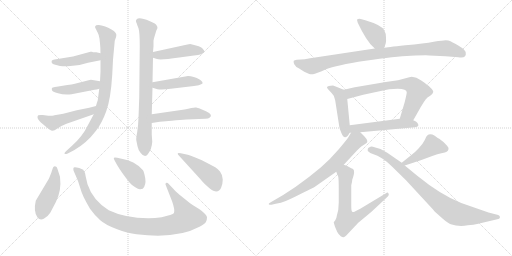
t = 0.00 s
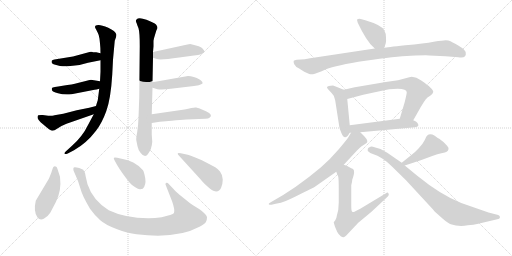
t = 3.06 s
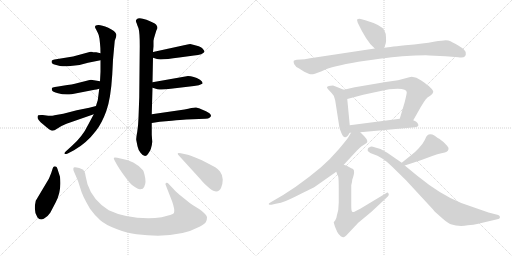
t = 6.12 s
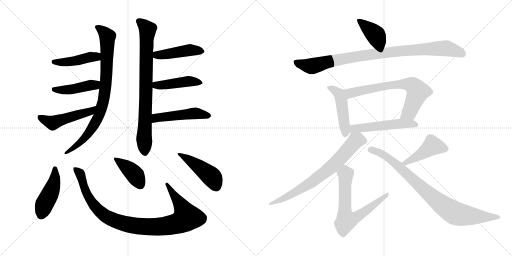
t = 9.18 s
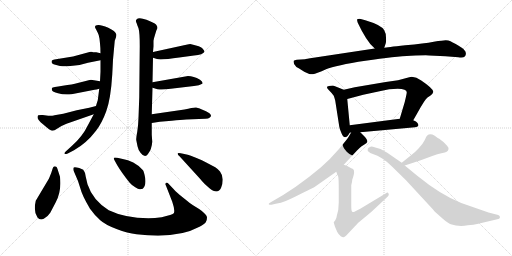
t = 12.24 s
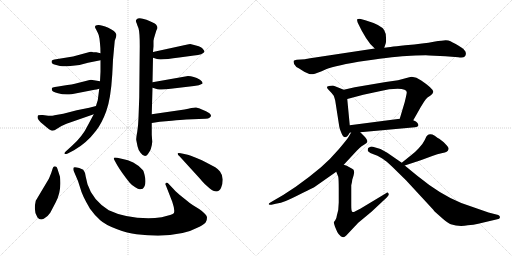
t = 15.29 s

The animated SVG that drew these frames (rendered in a browser with its animation timeline set to each time). Animation: 21 CSS @keyframes rules; one cycle of 15.29 s.

<svg version="1.1" viewBox="0 0 2048 1024" xmlns="http://www.w3.org/2000/svg">
  <g stroke="lightgray" stroke-dasharray="1,1" stroke-width="1" transform="scale(4, 4)">
    <line x1="0" y1="0" x2="256" y2="256"></line>
    <line x1="256" y1="0" x2="0" y2="256"></line>
    <line x1="128" y1="0" x2="128" y2="256"></line>
    <line x1="0" y1="128" x2="256" y2="128"></line>
    <line x1="256" y1="0" x2="512" y2="256"></line>
    <line x1="512" y1="0" x2="256" y2="256"></line>
    <line x1="384" y1="0" x2="384" y2="256"></line>
    <line x1="256" y1="128" x2="512" y2="128"></line>
  </g>
<g transform="scale(1, -1) translate(0, -850)">
   <style type="text/css">
    @keyframes keyframes0 {
      from {
       stroke: black;
       stroke-dashoffset: 832;
       stroke-width: 128;
       }
       73% {
       animation-timing-function: step-end;
       stroke: black;
       stroke-dashoffset: 0;
       stroke-width: 128;
       }
       to {
       stroke: black;
       stroke-width: 1024;
       }
       }
       #make-me-a-hanzi-animation-0 {
         animation: keyframes0 0.927083s both;
         animation-delay: 0.000000s;
         animation-timing-function: linear;
       }
    @keyframes keyframes1 {
      from {
       stroke: black;
       stroke-dashoffset: 440;
       stroke-width: 128;
       }
       59% {
       animation-timing-function: step-end;
       stroke: black;
       stroke-dashoffset: 0;
       stroke-width: 128;
       }
       to {
       stroke: black;
       stroke-width: 1024;
       }
       }
       #make-me-a-hanzi-animation-1 {
         animation: keyframes1 0.608073s both;
         animation-delay: 0.927083s;
         animation-timing-function: linear;
       }
    @keyframes keyframes2 {
      from {
       stroke: black;
       stroke-dashoffset: 440;
       stroke-width: 128;
       }
       59% {
       animation-timing-function: step-end;
       stroke: black;
       stroke-dashoffset: 0;
       stroke-width: 128;
       }
       to {
       stroke: black;
       stroke-width: 1024;
       }
       }
       #make-me-a-hanzi-animation-2 {
         animation: keyframes2 0.608073s both;
         animation-delay: 1.535156s;
         animation-timing-function: linear;
       }
    @keyframes keyframes3 {
      from {
       stroke: black;
       stroke-dashoffset: 496;
       stroke-width: 128;
       }
       62% {
       animation-timing-function: step-end;
       stroke: black;
       stroke-dashoffset: 0;
       stroke-width: 128;
       }
       to {
       stroke: black;
       stroke-width: 1024;
       }
       }
       #make-me-a-hanzi-animation-3 {
         animation: keyframes3 0.653646s both;
         animation-delay: 2.143229s;
         animation-timing-function: linear;
       }
    @keyframes keyframes4 {
      from {
       stroke: black;
       stroke-dashoffset: 794;
       stroke-width: 128;
       }
       72% {
       animation-timing-function: step-end;
       stroke: black;
       stroke-dashoffset: 0;
       stroke-width: 128;
       }
       to {
       stroke: black;
       stroke-width: 1024;
       }
       }
       #make-me-a-hanzi-animation-4 {
         animation: keyframes4 0.896159s both;
         animation-delay: 2.796875s;
         animation-timing-function: linear;
       }
    @keyframes keyframes5 {
      from {
       stroke: black;
       stroke-dashoffset: 449;
       stroke-width: 128;
       }
       59% {
       animation-timing-function: step-end;
       stroke: black;
       stroke-dashoffset: 0;
       stroke-width: 128;
       }
       to {
       stroke: black;
       stroke-width: 1024;
       }
       }
       #make-me-a-hanzi-animation-5 {
         animation: keyframes5 0.615397s both;
         animation-delay: 3.693034s;
         animation-timing-function: linear;
       }
    @keyframes keyframes6 {
      from {
       stroke: black;
       stroke-dashoffset: 445;
       stroke-width: 128;
       }
       59% {
       animation-timing-function: step-end;
       stroke: black;
       stroke-dashoffset: 0;
       stroke-width: 128;
       }
       to {
       stroke: black;
       stroke-width: 1024;
       }
       }
       #make-me-a-hanzi-animation-6 {
         animation: keyframes6 0.612142s both;
         animation-delay: 4.308431s;
         animation-timing-function: linear;
       }
    @keyframes keyframes7 {
      from {
       stroke: black;
       stroke-dashoffset: 481;
       stroke-width: 128;
       }
       61% {
       animation-timing-function: step-end;
       stroke: black;
       stroke-dashoffset: 0;
       stroke-width: 128;
       }
       to {
       stroke: black;
       stroke-width: 1024;
       }
       }
       #make-me-a-hanzi-animation-7 {
         animation: keyframes7 0.641439s both;
         animation-delay: 4.920573s;
         animation-timing-function: linear;
       }
    @keyframes keyframes8 {
      from {
       stroke: black;
       stroke-dashoffset: 449;
       stroke-width: 128;
       }
       59% {
       animation-timing-function: step-end;
       stroke: black;
       stroke-dashoffset: 0;
       stroke-width: 128;
       }
       to {
       stroke: black;
       stroke-width: 1024;
       }
       }
       #make-me-a-hanzi-animation-8 {
         animation: keyframes8 0.615397s both;
         animation-delay: 5.562012s;
         animation-timing-function: linear;
       }
    @keyframes keyframes9 {
      from {
       stroke: black;
       stroke-dashoffset: 981;
       stroke-width: 128;
       }
       76% {
       animation-timing-function: step-end;
       stroke: black;
       stroke-dashoffset: 0;
       stroke-width: 128;
       }
       to {
       stroke: black;
       stroke-width: 1024;
       }
       }
       #make-me-a-hanzi-animation-9 {
         animation: keyframes9 1.048340s both;
         animation-delay: 6.177409s;
         animation-timing-function: linear;
       }
    @keyframes keyframes10 {
      from {
       stroke: black;
       stroke-dashoffset: 404;
       stroke-width: 128;
       }
       57% {
       animation-timing-function: step-end;
       stroke: black;
       stroke-dashoffset: 0;
       stroke-width: 128;
       }
       to {
       stroke: black;
       stroke-width: 1024;
       }
       }
       #make-me-a-hanzi-animation-10 {
         animation: keyframes10 0.578776s both;
         animation-delay: 7.225749s;
         animation-timing-function: linear;
       }
    @keyframes keyframes11 {
      from {
       stroke: black;
       stroke-dashoffset: 457;
       stroke-width: 128;
       }
       60% {
       animation-timing-function: step-end;
       stroke: black;
       stroke-dashoffset: 0;
       stroke-width: 128;
       }
       to {
       stroke: black;
       stroke-width: 1024;
       }
       }
       #make-me-a-hanzi-animation-11 {
         animation: keyframes11 0.621908s both;
         animation-delay: 7.804525s;
         animation-timing-function: linear;
       }
    @keyframes keyframes12 {
      from {
       stroke: black;
       stroke-dashoffset: 395;
       stroke-width: 128;
       }
       56% {
       animation-timing-function: step-end;
       stroke: black;
       stroke-dashoffset: 0;
       stroke-width: 128;
       }
       to {
       stroke: black;
       stroke-width: 1024;
       }
       }
       #make-me-a-hanzi-animation-12 {
         animation: keyframes12 0.571452s both;
         animation-delay: 8.426433s;
         animation-timing-function: linear;
       }
    @keyframes keyframes13 {
      from {
       stroke: black;
       stroke-dashoffset: 933;
       stroke-width: 128;
       }
       75% {
       animation-timing-function: step-end;
       stroke: black;
       stroke-dashoffset: 0;
       stroke-width: 128;
       }
       to {
       stroke: black;
       stroke-width: 1024;
       }
       }
       #make-me-a-hanzi-animation-13 {
         animation: keyframes13 1.009277s both;
         animation-delay: 8.997885s;
         animation-timing-function: linear;
       }
    @keyframes keyframes14 {
      from {
       stroke: black;
       stroke-dashoffset: 460;
       stroke-width: 128;
       }
       60% {
       animation-timing-function: step-end;
       stroke: black;
       stroke-dashoffset: 0;
       stroke-width: 128;
       }
       to {
       stroke: black;
       stroke-width: 1024;
       }
       }
       #make-me-a-hanzi-animation-14 {
         animation: keyframes14 0.624349s both;
         animation-delay: 10.007162s;
         animation-timing-function: linear;
       }
    @keyframes keyframes15 {
      from {
       stroke: black;
       stroke-dashoffset: 687;
       stroke-width: 128;
       }
       69% {
       animation-timing-function: step-end;
       stroke: black;
       stroke-dashoffset: 0;
       stroke-width: 128;
       }
       to {
       stroke: black;
       stroke-width: 1024;
       }
       }
       #make-me-a-hanzi-animation-15 {
         animation: keyframes15 0.809082s both;
         animation-delay: 10.631511s;
         animation-timing-function: linear;
       }
    @keyframes keyframes16 {
      from {
       stroke: black;
       stroke-dashoffset: 522;
       stroke-width: 128;
       }
       63% {
       animation-timing-function: step-end;
       stroke: black;
       stroke-dashoffset: 0;
       stroke-width: 128;
       }
       to {
       stroke: black;
       stroke-width: 1024;
       }
       }
       #make-me-a-hanzi-animation-16 {
         animation: keyframes16 0.674805s both;
         animation-delay: 11.440593s;
         animation-timing-function: linear;
       }
    @keyframes keyframes17 {
      from {
       stroke: black;
       stroke-dashoffset: 715;
       stroke-width: 128;
       }
       70% {
       animation-timing-function: step-end;
       stroke: black;
       stroke-dashoffset: 0;
       stroke-width: 128;
       }
       to {
       stroke: black;
       stroke-width: 1024;
       }
       }
       #make-me-a-hanzi-animation-17 {
         animation: keyframes17 0.831868s both;
         animation-delay: 12.115398s;
         animation-timing-function: linear;
       }
    @keyframes keyframes18 {
      from {
       stroke: black;
       stroke-dashoffset: 664;
       stroke-width: 128;
       }
       68% {
       animation-timing-function: step-end;
       stroke: black;
       stroke-dashoffset: 0;
       stroke-width: 128;
       }
       to {
       stroke: black;
       stroke-width: 1024;
       }
       }
       #make-me-a-hanzi-animation-18 {
         animation: keyframes18 0.790365s both;
         animation-delay: 12.947266s;
         animation-timing-function: linear;
       }
    @keyframes keyframes19 {
      from {
       stroke: black;
       stroke-dashoffset: 444;
       stroke-width: 128;
       }
       59% {
       animation-timing-function: step-end;
       stroke: black;
       stroke-dashoffset: 0;
       stroke-width: 128;
       }
       to {
       stroke: black;
       stroke-width: 1024;
       }
       }
       #make-me-a-hanzi-animation-19 {
         animation: keyframes19 0.611328s both;
         animation-delay: 13.737631s;
         animation-timing-function: linear;
       }
    @keyframes keyframes20 {
      from {
       stroke: black;
       stroke-dashoffset: 854;
       stroke-width: 128;
       }
       74% {
       animation-timing-function: step-end;
       stroke: black;
       stroke-dashoffset: 0;
       stroke-width: 128;
       }
       to {
       stroke: black;
       stroke-width: 1024;
       }
       }
       #make-me-a-hanzi-animation-20 {
         animation: keyframes20 0.944987s both;
         animation-delay: 14.348959s;
         animation-timing-function: linear;
       }
</style>
<path d="M 402.0 609.0 L 402.0 563.0 L 400.0 525.0 L 397.0 495.0 L 391.0 449.0 Q 386.0 434.0 384.0 426.0 L 375.0 393.0 L 352.0 350.0 Q 330.0 304.0 288.0 267.0 L 265.0 246.0 Q 257.0 239.0 258.0 236.0 Q 259.0 232.0 271.0 236.0 L 296.0 249.0 Q 347.0 278.0 384.0 327.0 Q 407.0 356.0 425.0 405.0 Q 443.0 454.0 449.0 552.0 L 452.0 611.0 L 459.0 687.0 L 464.0 701.0 Q 466.0 710.0 465.0 713.0 Q 462.0 726.0 433.0 739.0 Q 404.0 751.0 393.0 750.0 Q 373.0 749.0 384.0 733.0 L 391.0 719.0 Q 395.0 713.0 398.0 695.0 L 400.0 676.0 Q 402.0 658.0 402.0 637.0 L 402.0 609.0 Z" fill="lightgray"></path> 
<path d="M 402.0 637.0 L 385.0 641.0 L 372.0 641.0 L 368.0 643.0 L 362.0 643.0 L 292.0 624.0 L 218.0 612.0 Q 209.0 611.0 207.0 607.0 Q 206.0 604.0 207.0 599.0 Q 208.0 594.0 225.0 590.0 Q 242.0 585.0 251.0 585.0 Q 259.0 584.0 291.0 587.0 Q 322.0 589.0 352.0 599.0 L 402.0 609.0 C 431.0 615.0 431.0 630.0 402.0 637.0 Z" fill="lightgray"></path> 
<path d="M 400.0 525.0 L 364.0 531.0 Q 357.0 531.0 339.0 525.0 L 311.0 518.0 Q 291.0 512.0 251.0 507.0 Q 210.0 501.0 208.0 498.0 Q 206.0 494.0 208.0 489.0 Q 209.0 483.0 232.0 477.0 Q 255.0 470.0 286.0 473.0 L 378.0 491.0 Q 385.0 491.0 397.0 495.0 C 426.0 504.0 430.0 520.0 400.0 525.0 Z" fill="lightgray"></path> 
<path d="M 384.0 426.0 L 357.0 419.0 L 307.0 409.0 L 253.0 395.0 L 218.0 389.0 Q 213.0 387.0 193.0 387.0 L 171.0 390.0 Q 160.0 391.0 153.0 389.0 Q 150.0 388.0 150.0 381.0 Q 150.0 371.0 172.0 353.0 Q 194.0 334.0 200.0 331.0 Q 211.0 322.0 228.0 335.0 Q 245.0 347.0 266.0 355.0 L 375.0 393.0 C 403.0 403.0 413.0 434.0 384.0 426.0 Z" fill="lightgray"></path> 
<path d="M 625.0 727.0 L 630.0 738.0 Q 630.0 745.0 624.0 752.0 Q 617.0 759.0 586.0 771.0 Q 554.0 783.0 546.0 772.0 Q 542.0 767.0 544.0 764.0 Q 545.0 760.0 547.0 756.0 Q 548.0 752.0 554.0 737.0 Q 559.0 721.0 559.0 666.0 L 557.0 461.0 L 554.0 379.0 Q 553.0 349.0 549.0 323.0 Q 544.0 296.0 545.0 290.0 L 550.0 265.0 Q 554.0 247.0 562.0 239.0 Q 580.0 215.0 592.0 234.0 Q 607.0 253.0 609.0 283.0 L 607.0 311.0 L 607.0 358.0 L 607.0 393.0 L 610.0 499.0 L 610.0 521.0 L 612.0 619.0 L 612.0 642.0 L 614.0 665.0 L 614.0 687.0 L 616.0 697.0 L 625.0 727.0 Z" fill="lightgray"></path> 
<path d="M 612.0 619.0 L 628.0 614.0 Q 642.0 609.0 717.0 620.0 L 776.0 628.0 Q 812.0 631.0 818.0 643.0 Q 818.0 647.0 811.0 655.0 Q 804.0 665.0 761.0 674.0 Q 757.0 674.0 745.0 671.0 L 612.0 642.0 C 583.0 636.0 583.0 628.0 612.0 619.0 Z" fill="lightgray"></path> 
<path d="M 610.0 499.0 L 630.0 493.0 Q 649.0 490.0 683.0 495.0 L 776.0 506.0 Q 798.0 507.0 809.0 515.0 Q 814.0 521.0 800.0 531.0 Q 774.0 546.0 752.0 546.0 L 610.0 521.0 C 580.0 516.0 581.0 508.0 610.0 499.0 Z" fill="lightgray"></path> 
<path d="M 607.0 358.0 L 639.0 363.0 L 687.0 367.0 Q 724.0 371.0 745.0 372.0 L 822.0 375.0 Q 834.0 375.0 838.0 379.0 Q 855.0 390.0 824.0 405.0 L 796.0 417.0 Q 792.0 417.0 785.0 420.0 Q 777.0 422.0 738.0 412.0 L 607.0 393.0 C 577.0 389.0 577.0 353.0 607.0 358.0 Z" fill="lightgray"></path> 
<path d="M 201.0 -1.0 L 223.0 41.0 Q 247.0 87.0 240.0 143.0 L 230.0 174.0 Q 228.0 181.0 225.0 183.0 Q 214.0 190.0 209.0 171.0 Q 206.0 159.0 196.0 136.0 L 143.0 47.0 Q 133.0 3.0 150.0 -20.0 Q 160.0 -32.0 175.0 -25.0 Q 190.0 -18.0 201.0 -1.0 Z" fill="lightgray"></path> 
<path d="M 664.0 107.0 L 689.0 43.0 Q 700.0 11.0 696.0 -1.0 Q 695.0 -7.0 669.0 -13.0 Q 649.0 -20.0 620.0 -22.0 Q 510.0 -27.0 435.0 9.0 Q 371.0 49.0 350.0 113.0 L 343.0 143.0 Q 340.0 163.0 333.0 171.0 L 317.0 178.0 Q 298.0 183.0 295.0 180.0 Q 292.0 177.0 294.0 168.0 L 303.0 147.0 Q 313.0 127.0 321.0 98.0 Q 328.0 69.0 360.0 15.0 Q 380.0 -13.0 401.0 -31.0 Q 421.0 -49.0 466.0 -66.0 Q 511.0 -83.0 546.0 -87.0 Q 706.0 -107.0 798.0 -57.0 Q 818.0 -46.0 823.0 -39.0 Q 828.0 -32.0 828.0 -20.0 Q 828.0 -4.0 772.0 29.0 Q 758.0 38.0 748.0 47.0 L 718.0 71.0 Q 698.0 89.0 695.0 93.0 L 676.0 113.0 Q 669.0 121.0 664.0 118.0 Q 659.0 115.0 664.0 107.0 Z" fill="lightgray"></path> 
<path d="M 561.0 93.0 L 571.0 95.0 Q 585.0 109.0 581.0 137.0 Q 576.0 164.0 572.0 169.0 Q 556.0 188.0 533.0 200.0 Q 509.0 211.0 495.0 213.0 L 469.0 219.0 Q 458.0 221.0 456.0 219.0 Q 453.0 217.0 459.0 207.0 L 469.0 189.0 Q 486.0 160.0 518.0 120.0 Q 529.0 107.0 541.0 101.0 Q 554.0 92.0 561.0 93.0 Z" fill="lightgray"></path> 
<path d="M 718.0 225.0 L 801.0 134.0 Q 806.0 127.0 820.0 113.0 L 838.0 97.0 Q 871.0 71.0 884.0 98.0 Q 891.0 113.0 891.0 132.0 Q 890.0 151.0 880.0 164.0 Q 870.0 176.0 861.0 181.0 L 823.0 201.0 Q 794.0 216.0 781.0 220.0 Q 761.0 229.0 751.0 231.0 L 723.0 237.0 Q 713.0 240.0 711.0 237.0 Q 709.0 233.0 718.0 225.0 Z" fill="lightgray"></path> 
<path d="M 1537.0 659.5 L 1543.0 677.5 Q 1545.0 683.5 1544.0 700.5 Q 1544.0 717.5 1537.0 729.5 Q 1526.0 750.5 1461.0 769.5 L 1443.0 774.5 Q 1432.0 775.5 1429.0 773.5 Q 1427.0 771.5 1431.0 759.5 L 1447.0 727.5 L 1464.0 698.5 Q 1480.0 672.5 1499.0 656.5 C 1522.0 636.5 1528.0 631.5 1537.0 659.5 Z" fill="lightgray"></path> 
<path d="M 1782.0 625.5 L 1833.0 621.5 Q 1854.0 618.5 1859.0 624.5 Q 1865.0 630.5 1863.0 639.5 Q 1862.0 648.5 1847.0 659.5 Q 1832.0 670.5 1821.0 675.5 Q 1810.0 680.5 1802.0 685.5 Q 1794.0 689.5 1783.0 689.5 Q 1773.0 689.5 1735.0 683.5 Q 1698.0 676.5 1621.0 669.5 Q 1545.0 661.5 1537.0 659.5 L 1499.0 656.5 L 1254.0 619.5 Q 1223.0 614.5 1220.0 613.5 L 1187.0 611.5 Q 1178.0 610.5 1175.0 607.5 Q 1173.0 603.5 1177.0 593.5 Q 1182.0 583.5 1195.0 577.5 L 1217.0 563.5 L 1237.0 554.5 Q 1247.0 551.5 1256.0 554.5 Q 1266.0 556.5 1304.0 573.5 Q 1343.0 589.5 1462.0 607.5 Q 1582.0 625.5 1643.0 627.5 Q 1704.0 629.5 1717.0 628.5 L 1782.0 625.5 Z" fill="lightgray"></path> 
<path d="M 1375.0 491.5 L 1335.0 507.5 Q 1333.0 508.5 1323.0 507.5 Q 1313.0 506.5 1313.0 505.5 Q 1302.0 503.5 1315.0 490.5 Q 1328.0 477.5 1335.0 467.5 Q 1339.0 456.5 1341.0 447.5 L 1357.0 344.5 Q 1358.0 334.5 1366.0 317.5 Q 1379.0 284.5 1399.0 319.5 C 1401.0 323.5 1401.0 323.5 1399.0 349.5 L 1389.0 454.5 C 1386.0 484.5 1386.0 487.5 1375.0 491.5 Z" fill="lightgray"></path> 
<path d="M 1637.0 541.5 L 1592.0 529.5 L 1543.0 522.5 L 1419.0 501.5 L 1375.0 491.5 C 1346.0 484.5 1360.0 446.5 1389.0 454.5 L 1453.0 471.5 L 1523.0 486.5 Q 1556.0 495.5 1591.0 495.5 Q 1627.0 495.5 1627.0 481.5 Q 1627.0 475.5 1619.0 442.5 L 1599.0 375.5 C 1590.0 346.5 1638.0 343.5 1653.0 369.5 L 1669.0 397.5 Q 1699.0 452.5 1710.0 460.5 Q 1722.0 467.5 1729.0 474.5 L 1733.0 482.5 Q 1735.0 494.5 1685.0 528.5 Q 1660.0 546.5 1637.0 541.5 Z" fill="lightgray"></path> 
<path d="M 1399.0 319.5 L 1404.0 319.5 L 1441.0 321.5 L 1660.0 341.5 Q 1671.0 343.5 1673.0 347.5 Q 1675.0 350.5 1670.0 358.5 Q 1666.0 365.5 1653.0 369.5 L 1599.0 375.5 L 1399.0 349.5 C 1369.0 345.5 1369.0 318.5 1399.0 319.5 Z" fill="lightgray"></path> 
<path d="M 1404.0 319.5 L 1394.0 302.5 Q 1388.0 292.5 1355.0 253.5 Q 1322.0 214.5 1284.0 181.5 Q 1185.0 97.5 1083.0 41.5 Q 1072.0 35.5 1076.0 32.5 Q 1080.0 29.5 1086.0 31.5 L 1103.0 35.5 Q 1124.0 38.5 1143.0 46.5 Q 1163.0 54.5 1208.0 77.5 Q 1254.0 99.5 1261.0 104.5 L 1345.0 163.5 L 1375.0 191.5 L 1428.0 248.5 Q 1448.0 268.5 1456.0 271.5 L 1465.0 277.5 Q 1477.0 284.5 1457.0 305.5 L 1441.0 321.5 C 1420.0 342.5 1418.0 344.5 1404.0 319.5 Z" fill="lightgray"></path> 
<path d="M 1345.0 163.5 L 1353.0 143.5 Q 1355.0 131.5 1355.0 96.5 L 1355.0 40.5 Q 1355.0 8.5 1347.0 -13.5 Q 1346.0 -24.5 1341.0 -30.5 L 1335.0 -38.5 Q 1335.0 -40.5 1340.0 -56.5 L 1349.0 -77.5 Q 1353.0 -85.5 1363.0 -94.5 Q 1371.0 -99.5 1374.0 -98.5 Q 1378.0 -98.5 1385.0 -91.5 L 1433.0 -40.5 L 1486.0 3.5 L 1548.0 61.5 Q 1558.0 70.5 1554.0 76.5 Q 1551.0 82.5 1544.0 77.5 L 1441.0 15.5 Q 1419.0 3.5 1415.0 2.5 Q 1411.0 1.5 1408.0 4.5 Q 1405.0 7.5 1405.0 29.5 L 1405.0 109.5 Q 1409.0 125.5 1409.0 131.5 Q 1418.0 157.5 1416.0 164.5 Q 1417.0 173.5 1405.0 177.5 L 1387.0 187.5 L 1375.0 191.5 C 1347.0 201.5 1334.0 191.5 1345.0 163.5 Z" fill="lightgray"></path> 
<path d="M 1619.0 188.5 L 1683.0 209.5 L 1729.0 226.5 Q 1749.0 235.5 1770.0 238.5 Q 1791.0 240.5 1794.0 253.5 Q 1796.0 258.5 1789.0 266.5 L 1775.0 281.5 L 1757.0 295.5 Q 1751.0 297.5 1739.0 307.5 Q 1720.0 318.5 1709.0 308.5 Q 1706.0 307.5 1699.0 290.5 Q 1691.0 273.5 1674.0 256.5 Q 1658.0 239.5 1648.0 232.5 L 1607.0 199.5 C 1584.0 180.5 1590.0 179.5 1619.0 188.5 Z" fill="lightgray"></path> 
<path d="M 1522.0 254.5 L 1498.0 261.5 Q 1485.0 266.5 1478.0 261.5 Q 1471.0 259.5 1471.0 253.5 L 1471.0 246.5 Q 1480.0 237.5 1494.0 233.5 Q 1508.0 229.5 1529.0 216.5 Q 1544.0 207.5 1571.0 181.5 L 1624.0 129.5 L 1734.0 10.5 Q 1734.0 8.5 1752.0 -7.5 L 1770.0 -23.5 Q 1792.0 -42.5 1803.0 -46.5 Q 1838.0 -58.5 1871.0 -50.5 Q 1895.0 -48.5 1913.0 -44.5 L 1989.0 -26.5 Q 1999.0 -25.5 2000.0 -18.5 Q 2000.0 -12.5 1993.0 -9.5 L 1954.0 0.5 L 1845.0 38.5 Q 1762.0 71.5 1669.0 147.5 L 1619.0 188.5 L 1607.0 199.5 L 1549.0 239.5 L 1522.0 254.5 Z" fill="lightgray"></path> 
      <clipPath id="make-me-a-hanzi-clip-0">
      <path d="M 402.0 609.0 L 402.0 563.0 L 400.0 525.0 L 397.0 495.0 L 391.0 449.0 Q 386.0 434.0 384.0 426.0 L 375.0 393.0 L 352.0 350.0 Q 330.0 304.0 288.0 267.0 L 265.0 246.0 Q 257.0 239.0 258.0 236.0 Q 259.0 232.0 271.0 236.0 L 296.0 249.0 Q 347.0 278.0 384.0 327.0 Q 407.0 356.0 425.0 405.0 Q 443.0 454.0 449.0 552.0 L 452.0 611.0 L 459.0 687.0 L 464.0 701.0 Q 466.0 710.0 465.0 713.0 Q 462.0 726.0 433.0 739.0 Q 404.0 751.0 393.0 750.0 Q 373.0 749.0 384.0 733.0 L 391.0 719.0 Q 395.0 713.0 398.0 695.0 L 400.0 676.0 Q 402.0 658.0 402.0 637.0 L 402.0 609.0 Z" fill="lightgray"></path>
      </clipPath>
      <path clip-path="url(#make-me-a-hanzi-clip-0)" d="M 389.0 741.0 L 430.0 703.0 L 423.0 509.0 L 414.0 450.0 L 397.0 390.0 L 365.0 333.0 L 319.0 278.0 L 265.0 239.0 " fill="none" id="make-me-a-hanzi-animation-0" stroke-dasharray="704 1408" stroke-linecap="round"></path>

      <clipPath id="make-me-a-hanzi-clip-1">
      <path d="M 402.0 637.0 L 385.0 641.0 L 372.0 641.0 L 368.0 643.0 L 362.0 643.0 L 292.0 624.0 L 218.0 612.0 Q 209.0 611.0 207.0 607.0 Q 206.0 604.0 207.0 599.0 Q 208.0 594.0 225.0 590.0 Q 242.0 585.0 251.0 585.0 Q 259.0 584.0 291.0 587.0 Q 322.0 589.0 352.0 599.0 L 402.0 609.0 C 431.0 615.0 431.0 630.0 402.0 637.0 Z" fill="lightgray"></path>
      </clipPath>
      <path clip-path="url(#make-me-a-hanzi-clip-1)" d="M 215.0 603.0 L 297.0 605.0 L 396.0 630.0 " fill="none" id="make-me-a-hanzi-animation-1" stroke-dasharray="312 624" stroke-linecap="round"></path>

      <clipPath id="make-me-a-hanzi-clip-2">
      <path d="M 400.0 525.0 L 364.0 531.0 Q 357.0 531.0 339.0 525.0 L 311.0 518.0 Q 291.0 512.0 251.0 507.0 Q 210.0 501.0 208.0 498.0 Q 206.0 494.0 208.0 489.0 Q 209.0 483.0 232.0 477.0 Q 255.0 470.0 286.0 473.0 L 378.0 491.0 Q 385.0 491.0 397.0 495.0 C 426.0 504.0 430.0 520.0 400.0 525.0 Z" fill="lightgray"></path>
      </clipPath>
      <path clip-path="url(#make-me-a-hanzi-clip-2)" d="M 213.0 494.0 L 277.0 491.0 L 379.0 510.0 L 393.0 518.0 " fill="none" id="make-me-a-hanzi-animation-2" stroke-dasharray="312 624" stroke-linecap="round"></path>

      <clipPath id="make-me-a-hanzi-clip-3">
      <path d="M 384.0 426.0 L 357.0 419.0 L 307.0 409.0 L 253.0 395.0 L 218.0 389.0 Q 213.0 387.0 193.0 387.0 L 171.0 390.0 Q 160.0 391.0 153.0 389.0 Q 150.0 388.0 150.0 381.0 Q 150.0 371.0 172.0 353.0 Q 194.0 334.0 200.0 331.0 Q 211.0 322.0 228.0 335.0 Q 245.0 347.0 266.0 355.0 L 375.0 393.0 C 403.0 403.0 413.0 434.0 384.0 426.0 Z" fill="lightgray"></path>
      </clipPath>
      <path clip-path="url(#make-me-a-hanzi-clip-3)" d="M 158.0 383.0 L 211.0 359.0 L 362.0 404.0 L 378.0 422.0 " fill="none" id="make-me-a-hanzi-animation-3" stroke-dasharray="368 736" stroke-linecap="round"></path>

      <clipPath id="make-me-a-hanzi-clip-4">
      <path d="M 625.0 727.0 L 630.0 738.0 Q 630.0 745.0 624.0 752.0 Q 617.0 759.0 586.0 771.0 Q 554.0 783.0 546.0 772.0 Q 542.0 767.0 544.0 764.0 Q 545.0 760.0 547.0 756.0 Q 548.0 752.0 554.0 737.0 Q 559.0 721.0 559.0 666.0 L 557.0 461.0 L 554.0 379.0 Q 553.0 349.0 549.0 323.0 Q 544.0 296.0 545.0 290.0 L 550.0 265.0 Q 554.0 247.0 562.0 239.0 Q 580.0 215.0 592.0 234.0 Q 607.0 253.0 609.0 283.0 L 607.0 311.0 L 607.0 358.0 L 607.0 393.0 L 610.0 499.0 L 610.0 521.0 L 612.0 619.0 L 612.0 642.0 L 614.0 665.0 L 614.0 687.0 L 616.0 697.0 L 625.0 727.0 Z" fill="lightgray"></path>
      </clipPath>
      <path clip-path="url(#make-me-a-hanzi-clip-4)" d="M 555.0 765.0 L 585.0 740.0 L 590.0 728.0 L 578.0 242.0 " fill="none" id="make-me-a-hanzi-animation-4" stroke-dasharray="666 1332" stroke-linecap="round"></path>

      <clipPath id="make-me-a-hanzi-clip-5">
      <path d="M 612.0 619.0 L 628.0 614.0 Q 642.0 609.0 717.0 620.0 L 776.0 628.0 Q 812.0 631.0 818.0 643.0 Q 818.0 647.0 811.0 655.0 Q 804.0 665.0 761.0 674.0 Q 757.0 674.0 745.0 671.0 L 612.0 642.0 C 583.0 636.0 583.0 628.0 612.0 619.0 Z" fill="lightgray"></path>
      </clipPath>
      <path clip-path="url(#make-me-a-hanzi-clip-5)" d="M 618.0 625.0 L 761.0 650.0 L 809.0 646.0 " fill="none" id="make-me-a-hanzi-animation-5" stroke-dasharray="321 642" stroke-linecap="round"></path>

      <clipPath id="make-me-a-hanzi-clip-6">
      <path d="M 610.0 499.0 L 630.0 493.0 Q 649.0 490.0 683.0 495.0 L 776.0 506.0 Q 798.0 507.0 809.0 515.0 Q 814.0 521.0 800.0 531.0 Q 774.0 546.0 752.0 546.0 L 610.0 521.0 C 580.0 516.0 581.0 508.0 610.0 499.0 Z" fill="lightgray"></path>
      </clipPath>
      <path clip-path="url(#make-me-a-hanzi-clip-6)" d="M 618.0 516.0 L 624.0 509.0 L 647.0 509.0 L 756.0 525.0 L 802.0 519.0 " fill="none" id="make-me-a-hanzi-animation-6" stroke-dasharray="317 634" stroke-linecap="round"></path>

      <clipPath id="make-me-a-hanzi-clip-7">
      <path d="M 607.0 358.0 L 639.0 363.0 L 687.0 367.0 Q 724.0 371.0 745.0 372.0 L 822.0 375.0 Q 834.0 375.0 838.0 379.0 Q 855.0 390.0 824.0 405.0 L 796.0 417.0 Q 792.0 417.0 785.0 420.0 Q 777.0 422.0 738.0 412.0 L 607.0 393.0 C 577.0 389.0 577.0 353.0 607.0 358.0 Z" fill="lightgray"></path>
      </clipPath>
      <path clip-path="url(#make-me-a-hanzi-clip-7)" d="M 612.0 364.0 L 624.0 378.0 L 704.0 389.0 L 772.0 397.0 L 829.0 390.0 " fill="none" id="make-me-a-hanzi-animation-7" stroke-dasharray="353 706" stroke-linecap="round"></path>

      <clipPath id="make-me-a-hanzi-clip-8">
      <path d="M 201.0 -1.0 L 223.0 41.0 Q 247.0 87.0 240.0 143.0 L 230.0 174.0 Q 228.0 181.0 225.0 183.0 Q 214.0 190.0 209.0 171.0 Q 206.0 159.0 196.0 136.0 L 143.0 47.0 Q 133.0 3.0 150.0 -20.0 Q 160.0 -32.0 175.0 -25.0 Q 190.0 -18.0 201.0 -1.0 Z" fill="lightgray"></path>
      </clipPath>
      <path clip-path="url(#make-me-a-hanzi-clip-8)" d="M 220.0 174.0 L 213.0 107.0 L 177.0 32.0 L 165.0 -9.0 " fill="none" id="make-me-a-hanzi-animation-8" stroke-dasharray="321 642" stroke-linecap="round"></path>

      <clipPath id="make-me-a-hanzi-clip-9">
      <path d="M 664.0 107.0 L 689.0 43.0 Q 700.0 11.0 696.0 -1.0 Q 695.0 -7.0 669.0 -13.0 Q 649.0 -20.0 620.0 -22.0 Q 510.0 -27.0 435.0 9.0 Q 371.0 49.0 350.0 113.0 L 343.0 143.0 Q 340.0 163.0 333.0 171.0 L 317.0 178.0 Q 298.0 183.0 295.0 180.0 Q 292.0 177.0 294.0 168.0 L 303.0 147.0 Q 313.0 127.0 321.0 98.0 Q 328.0 69.0 360.0 15.0 Q 380.0 -13.0 401.0 -31.0 Q 421.0 -49.0 466.0 -66.0 Q 511.0 -83.0 546.0 -87.0 Q 706.0 -107.0 798.0 -57.0 Q 818.0 -46.0 823.0 -39.0 Q 828.0 -32.0 828.0 -20.0 Q 828.0 -4.0 772.0 29.0 Q 758.0 38.0 748.0 47.0 L 718.0 71.0 Q 698.0 89.0 695.0 93.0 L 676.0 113.0 Q 669.0 121.0 664.0 118.0 Q 659.0 115.0 664.0 107.0 Z" fill="lightgray"></path>
      </clipPath>
      <path clip-path="url(#make-me-a-hanzi-clip-9)" d="M 299.0 174.0 L 320.0 156.0 L 346.0 76.0 L 393.0 10.0 L 453.0 -30.0 L 545.0 -54.0 L 631.0 -57.0 L 677.0 -52.0 L 717.0 -41.0 L 747.0 -20.0 L 725.0 28.0 L 669.0 113.0 " fill="none" id="make-me-a-hanzi-animation-9" stroke-dasharray="853 1706" stroke-linecap="round"></path>

      <clipPath id="make-me-a-hanzi-clip-10">
      <path d="M 561.0 93.0 L 571.0 95.0 Q 585.0 109.0 581.0 137.0 Q 576.0 164.0 572.0 169.0 Q 556.0 188.0 533.0 200.0 Q 509.0 211.0 495.0 213.0 L 469.0 219.0 Q 458.0 221.0 456.0 219.0 Q 453.0 217.0 459.0 207.0 L 469.0 189.0 Q 486.0 160.0 518.0 120.0 Q 529.0 107.0 541.0 101.0 Q 554.0 92.0 561.0 93.0 Z" fill="lightgray"></path>
      </clipPath>
      <path clip-path="url(#make-me-a-hanzi-clip-10)" d="M 463.0 214.0 L 536.0 156.0 L 563.0 108.0 " fill="none" id="make-me-a-hanzi-animation-10" stroke-dasharray="276 552" stroke-linecap="round"></path>

      <clipPath id="make-me-a-hanzi-clip-11">
      <path d="M 718.0 225.0 L 801.0 134.0 Q 806.0 127.0 820.0 113.0 L 838.0 97.0 Q 871.0 71.0 884.0 98.0 Q 891.0 113.0 891.0 132.0 Q 890.0 151.0 880.0 164.0 Q 870.0 176.0 861.0 181.0 L 823.0 201.0 Q 794.0 216.0 781.0 220.0 Q 761.0 229.0 751.0 231.0 L 723.0 237.0 Q 713.0 240.0 711.0 237.0 Q 709.0 233.0 718.0 225.0 Z" fill="lightgray"></path>
      </clipPath>
      <path clip-path="url(#make-me-a-hanzi-clip-11)" d="M 717.0 232.0 L 765.0 206.0 L 837.0 151.0 L 854.0 133.0 L 865.0 104.0 " fill="none" id="make-me-a-hanzi-animation-11" stroke-dasharray="329 658" stroke-linecap="round"></path>

      <clipPath id="make-me-a-hanzi-clip-12">
      <path d="M 1537.0 659.5 L 1543.0 677.5 Q 1545.0 683.5 1544.0 700.5 Q 1544.0 717.5 1537.0 729.5 Q 1526.0 750.5 1461.0 769.5 L 1443.0 774.5 Q 1432.0 775.5 1429.0 773.5 Q 1427.0 771.5 1431.0 759.5 L 1447.0 727.5 L 1464.0 698.5 Q 1480.0 672.5 1499.0 656.5 C 1522.0 636.5 1528.0 631.5 1537.0 659.5 Z" fill="lightgray"></path>
      </clipPath>
      <path clip-path="url(#make-me-a-hanzi-clip-12)" d="M 1436.0 767.5 L 1500.0 713.5 L 1530.0 666.5 " fill="none" id="make-me-a-hanzi-animation-12" stroke-dasharray="267 534" stroke-linecap="round"></path>

      <clipPath id="make-me-a-hanzi-clip-13">
      <path d="M 1782.0 625.5 L 1833.0 621.5 Q 1854.0 618.5 1859.0 624.5 Q 1865.0 630.5 1863.0 639.5 Q 1862.0 648.5 1847.0 659.5 Q 1832.0 670.5 1821.0 675.5 Q 1810.0 680.5 1802.0 685.5 Q 1794.0 689.5 1783.0 689.5 Q 1773.0 689.5 1735.0 683.5 Q 1698.0 676.5 1621.0 669.5 Q 1545.0 661.5 1537.0 659.5 L 1499.0 656.5 L 1254.0 619.5 Q 1223.0 614.5 1220.0 613.5 L 1187.0 611.5 Q 1178.0 610.5 1175.0 607.5 Q 1173.0 603.5 1177.0 593.5 Q 1182.0 583.5 1195.0 577.5 L 1217.0 563.5 L 1237.0 554.5 Q 1247.0 551.5 1256.0 554.5 Q 1266.0 556.5 1304.0 573.5 Q 1343.0 589.5 1462.0 607.5 Q 1582.0 625.5 1643.0 627.5 Q 1704.0 629.5 1717.0 628.5 L 1782.0 625.5 Z" fill="lightgray"></path>
      </clipPath>
      <path clip-path="url(#make-me-a-hanzi-clip-13)" d="M 1184.0 601.5 L 1245.0 585.5 L 1326.0 606.5 L 1479.0 632.5 L 1611.0 648.5 L 1748.0 656.5 L 1787.0 657.5 L 1849.0 635.5 " fill="none" id="make-me-a-hanzi-animation-13" stroke-dasharray="805 1610" stroke-linecap="round"></path>

      <clipPath id="make-me-a-hanzi-clip-14">
      <path d="M 1375.0 491.5 L 1335.0 507.5 Q 1333.0 508.5 1323.0 507.5 Q 1313.0 506.5 1313.0 505.5 Q 1302.0 503.5 1315.0 490.5 Q 1328.0 477.5 1335.0 467.5 Q 1339.0 456.5 1341.0 447.5 L 1357.0 344.5 Q 1358.0 334.5 1366.0 317.5 Q 1379.0 284.5 1399.0 319.5 C 1401.0 323.5 1401.0 323.5 1399.0 349.5 L 1389.0 454.5 C 1386.0 484.5 1386.0 487.5 1375.0 491.5 Z" fill="lightgray"></path>
      </clipPath>
      <path clip-path="url(#make-me-a-hanzi-clip-14)" d="M 1320.0 498.5 L 1357.0 474.5 L 1365.0 452.5 L 1380.0 316.5 " fill="none" id="make-me-a-hanzi-animation-14" stroke-dasharray="332 664" stroke-linecap="round"></path>

      <clipPath id="make-me-a-hanzi-clip-15">
      <path d="M 1637.0 541.5 L 1592.0 529.5 L 1543.0 522.5 L 1419.0 501.5 L 1375.0 491.5 C 1346.0 484.5 1360.0 446.5 1389.0 454.5 L 1453.0 471.5 L 1523.0 486.5 Q 1556.0 495.5 1591.0 495.5 Q 1627.0 495.5 1627.0 481.5 Q 1627.0 475.5 1619.0 442.5 L 1599.0 375.5 C 1590.0 346.5 1638.0 343.5 1653.0 369.5 L 1669.0 397.5 Q 1699.0 452.5 1710.0 460.5 Q 1722.0 467.5 1729.0 474.5 L 1733.0 482.5 Q 1735.0 494.5 1685.0 528.5 Q 1660.0 546.5 1637.0 541.5 Z" fill="lightgray"></path>
      </clipPath>
      <path clip-path="url(#make-me-a-hanzi-clip-15)" d="M 1384.0 487.5 L 1403.0 478.5 L 1563.0 510.5 L 1646.0 511.5 L 1671.0 484.5 L 1636.0 399.5 L 1606.0 380.5 " fill="none" id="make-me-a-hanzi-animation-15" stroke-dasharray="559 1118" stroke-linecap="round"></path>

      <clipPath id="make-me-a-hanzi-clip-16">
      <path d="M 1399.0 319.5 L 1404.0 319.5 L 1441.0 321.5 L 1660.0 341.5 Q 1671.0 343.5 1673.0 347.5 Q 1675.0 350.5 1670.0 358.5 Q 1666.0 365.5 1653.0 369.5 L 1599.0 375.5 L 1399.0 349.5 C 1369.0 345.5 1369.0 318.5 1399.0 319.5 Z" fill="lightgray"></path>
      </clipPath>
      <path clip-path="url(#make-me-a-hanzi-clip-16)" d="M 1402.0 327.5 L 1415.0 335.5 L 1578.0 354.5 L 1645.0 355.5 L 1664.0 350.5 " fill="none" id="make-me-a-hanzi-animation-16" stroke-dasharray="394 788" stroke-linecap="round"></path>

      <clipPath id="make-me-a-hanzi-clip-17">
      <path d="M 1404.0 319.5 L 1394.0 302.5 Q 1388.0 292.5 1355.0 253.5 Q 1322.0 214.5 1284.0 181.5 Q 1185.0 97.5 1083.0 41.5 Q 1072.0 35.5 1076.0 32.5 Q 1080.0 29.5 1086.0 31.5 L 1103.0 35.5 Q 1124.0 38.5 1143.0 46.5 Q 1163.0 54.5 1208.0 77.5 Q 1254.0 99.5 1261.0 104.5 L 1345.0 163.5 L 1375.0 191.5 L 1428.0 248.5 Q 1448.0 268.5 1456.0 271.5 L 1465.0 277.5 Q 1477.0 284.5 1457.0 305.5 L 1441.0 321.5 C 1420.0 342.5 1418.0 344.5 1404.0 319.5 Z" fill="lightgray"></path>
      </clipPath>
      <path clip-path="url(#make-me-a-hanzi-clip-17)" d="M 1451.0 288.5 L 1423.0 288.5 L 1324.0 180.5 L 1254.0 127.5 L 1152.0 65.5 L 1081.0 35.5 " fill="none" id="make-me-a-hanzi-animation-17" stroke-dasharray="587 1174" stroke-linecap="round"></path>

      <clipPath id="make-me-a-hanzi-clip-18">
      <path d="M 1345.0 163.5 L 1353.0 143.5 Q 1355.0 131.5 1355.0 96.5 L 1355.0 40.5 Q 1355.0 8.5 1347.0 -13.5 Q 1346.0 -24.5 1341.0 -30.5 L 1335.0 -38.5 Q 1335.0 -40.5 1340.0 -56.5 L 1349.0 -77.5 Q 1353.0 -85.5 1363.0 -94.5 Q 1371.0 -99.5 1374.0 -98.5 Q 1378.0 -98.5 1385.0 -91.5 L 1433.0 -40.5 L 1486.0 3.5 L 1548.0 61.5 Q 1558.0 70.5 1554.0 76.5 Q 1551.0 82.5 1544.0 77.5 L 1441.0 15.5 Q 1419.0 3.5 1415.0 2.5 Q 1411.0 1.5 1408.0 4.5 Q 1405.0 7.5 1405.0 29.5 L 1405.0 109.5 Q 1409.0 125.5 1409.0 131.5 Q 1418.0 157.5 1416.0 164.5 Q 1417.0 173.5 1405.0 177.5 L 1387.0 187.5 L 1375.0 191.5 C 1347.0 201.5 1334.0 191.5 1345.0 163.5 Z" fill="lightgray"></path>
      </clipPath>
      <path clip-path="url(#make-me-a-hanzi-clip-18)" d="M 1356.0 162.5 L 1383.0 153.5 L 1379.0 -0.5 L 1386.0 -30.5 L 1436.0 -11.5 L 1549.0 72.5 " fill="none" id="make-me-a-hanzi-animation-18" stroke-dasharray="536 1072" stroke-linecap="round"></path>

      <clipPath id="make-me-a-hanzi-clip-19">
      <path d="M 1619.0 188.5 L 1683.0 209.5 L 1729.0 226.5 Q 1749.0 235.5 1770.0 238.5 Q 1791.0 240.5 1794.0 253.5 Q 1796.0 258.5 1789.0 266.5 L 1775.0 281.5 L 1757.0 295.5 Q 1751.0 297.5 1739.0 307.5 Q 1720.0 318.5 1709.0 308.5 Q 1706.0 307.5 1699.0 290.5 Q 1691.0 273.5 1674.0 256.5 Q 1658.0 239.5 1648.0 232.5 L 1607.0 199.5 C 1584.0 180.5 1590.0 179.5 1619.0 188.5 Z" fill="lightgray"></path>
      </clipPath>
      <path clip-path="url(#make-me-a-hanzi-clip-19)" d="M 1780.0 255.5 L 1728.0 266.5 L 1647.0 211.5 L 1623.0 198.5 L 1614.0 201.5 " fill="none" id="make-me-a-hanzi-animation-19" stroke-dasharray="316 632" stroke-linecap="round"></path>

      <clipPath id="make-me-a-hanzi-clip-20">
      <path d="M 1522.0 254.5 L 1498.0 261.5 Q 1485.0 266.5 1478.0 261.5 Q 1471.0 259.5 1471.0 253.5 L 1471.0 246.5 Q 1480.0 237.5 1494.0 233.5 Q 1508.0 229.5 1529.0 216.5 Q 1544.0 207.5 1571.0 181.5 L 1624.0 129.5 L 1734.0 10.5 Q 1734.0 8.5 1752.0 -7.5 L 1770.0 -23.5 Q 1792.0 -42.5 1803.0 -46.5 Q 1838.0 -58.5 1871.0 -50.5 Q 1895.0 -48.5 1913.0 -44.5 L 1989.0 -26.5 Q 1999.0 -25.5 2000.0 -18.5 Q 2000.0 -12.5 1993.0 -9.5 L 1954.0 0.5 L 1845.0 38.5 Q 1762.0 71.5 1669.0 147.5 L 1619.0 188.5 L 1607.0 199.5 L 1549.0 239.5 L 1522.0 254.5 Z" fill="lightgray"></path>
      </clipPath>
      <path clip-path="url(#make-me-a-hanzi-clip-20)" d="M 1482.0 250.5 L 1522.0 238.5 L 1558.0 215.5 L 1710.0 78.5 L 1816.0 -0.5 L 1875.0 -12.5 L 1991.0 -18.5 " fill="none" id="make-me-a-hanzi-animation-20" stroke-dasharray="726 1452" stroke-linecap="round"></path>

</g>
</svg>
